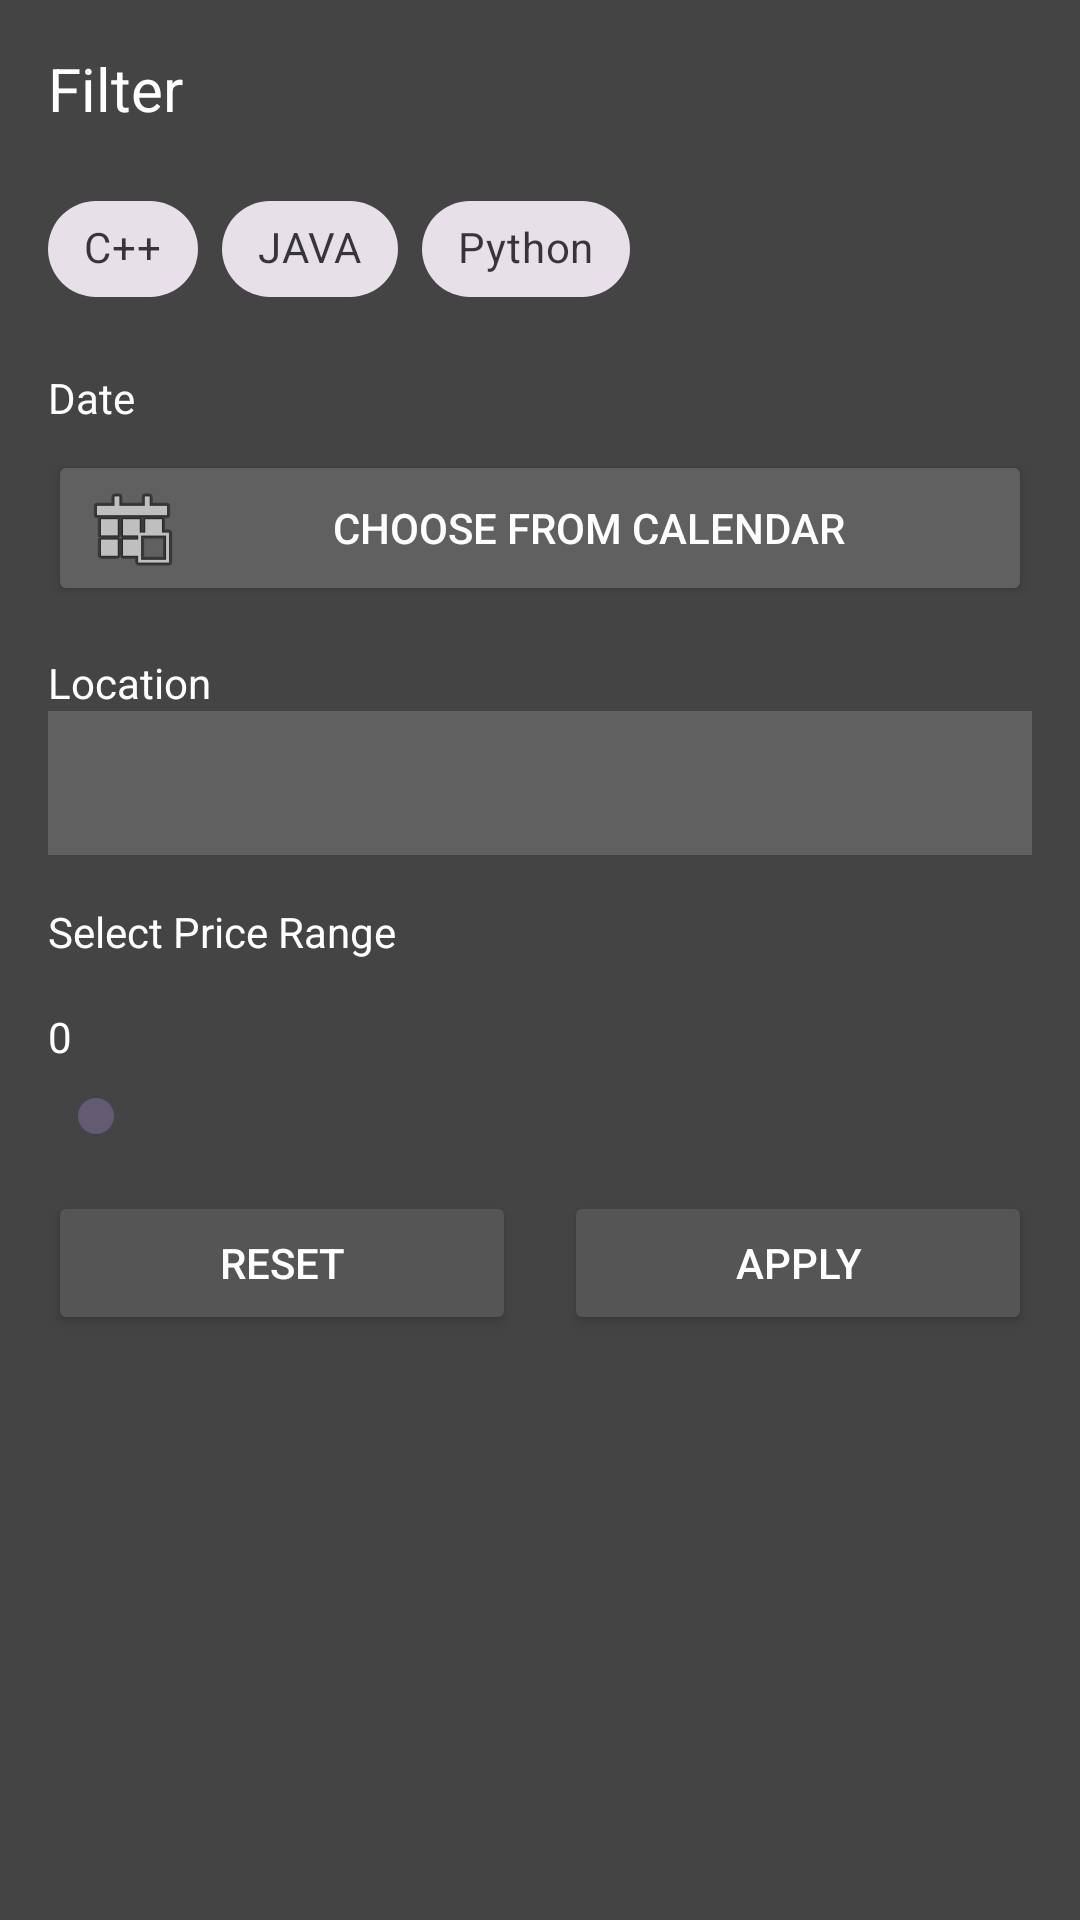

This screen was rendered from an Android layout file. Write that file and the resources it references.
<!-- AndroidManifest.xml: application theme Theme.FestFinder -->
<!-- res/layout/filter.xml -->
<?xml version="1.0" encoding="utf-8"?>
<ScrollView xmlns:android="http://schemas.android.com/apk/res/android"
    xmlns:app="http://schemas.android.com/apk/res-auto"
    android:layout_width="match_parent"
    android:layout_height="match_parent"
    android:fillViewport="true"
    android:background="#444444">

    <androidx.constraintlayout.widget.ConstraintLayout
        android:layout_width="match_parent"
        android:layout_height="wrap_content"
        android:padding="16dp">

        <TextView
            android:id="@+id/filterTitle"
            android:layout_width="wrap_content"
            android:layout_height="wrap_content"
            android:text="Filter"
            android:textSize="20sp"
            android:textColor="#FFFFFF"
            android:layout_marginBottom="12dp"
            app:layout_constraintTop_toTopOf="parent"
            app:layout_constraintStart_toStartOf="parent" />

        <com.google.android.material.chip.ChipGroup
            android:id="@+id/chipCppgrp"
            android:layout_width="wrap_content"
            android:layout_height="wrap_content"
            android:layout_centerInParent="true"
            android:layout_marginTop="16dp"
            app:layout_constraintTop_toBottomOf="@id/filterTitle"
            app:layout_constraintStart_toStartOf="parent">

            <com.google.android.material.chip.Chip
                android:id="@+id/chipCpp"
                style="@style/Widget.MaterialComponents.Chip.Filter"
                android:layout_width="wrap_content"
                android:layout_height="wrap_content"
                android:text="C++" />

            <com.google.android.material.chip.Chip
                android:id="@+id/chipJava"
                style="@style/Widget.MaterialComponents.Chip.Filter"
                android:layout_width="wrap_content"
                android:layout_height="wrap_content"
                android:text="JAVA" />

            <com.google.android.material.chip.Chip
                android:id="@+id/chipPython"
                style="@style/Widget.MaterialComponents.Chip.Filter"
                android:layout_width="wrap_content"
                android:layout_height="wrap_content"
                android:text="Python" />

        </com.google.android.material.chip.ChipGroup>

        
        <TextView
            android:id="@+id/DateLabel"
            android:layout_width="wrap_content"
            android:layout_height="wrap_content"
            android:text="Date"
            android:textColor="#FFFFFF"
            android:layout_marginTop="16dp"
            app:layout_constraintTop_toBottomOf="@id/chipCppgrp"
            app:layout_constraintStart_toStartOf="parent" />

        <Button
            android:id="@+id/datePickerButton"
            android:layout_width="0dp"
            android:layout_height="wrap_content"
            android:text="Choose from Calendar"
            android:backgroundTint="#606060"
            android:textColor="#FFFFFF"
            android:drawableStart="@android:drawable/ic_menu_today"
            android:layout_marginTop="8dp"
            app:layout_constraintTop_toBottomOf="@id/DateLabel"
            app:layout_constraintStart_toStartOf="parent"
            app:layout_constraintEnd_toEndOf="parent" />

        
        <TextView
            android:id="@+id/locationLabel"
            android:layout_width="wrap_content"
            android:layout_height="wrap_content"
            android:text="Location"
            android:textColor="#FFFFFF"
            android:layout_marginTop="16dp"
            app:layout_constraintTop_toBottomOf="@id/datePickerButton"
            app:layout_constraintStart_toStartOf="parent" />
        <Spinner
            android:id="@+id/locationSpinner"
            android:layout_width="match_parent"
            android:layout_height="48dp"
            android:background="#606060"
            android:padding="12dp"
            android:layout_marginBottom="10dp"
            android:minHeight="48dp"
            android:gravity="center_vertical"
            app:layout_constraintTop_toBottomOf="@id/locationLabel"
            app:layout_constraintStart_toStartOf="parent"
            app:layout_constraintEnd_toEndOf="parent"/>

        
        <TextView
            android:id="@+id/priceRangeLabel"
            android:layout_width="wrap_content"
            android:layout_height="wrap_content"
            android:text="Select Price Range"
            android:textColor="#FFFFFF"
            android:layout_marginTop="16dp"
            app:layout_constraintTop_toBottomOf="@id/locationSpinner"
            app:layout_constraintStart_toStartOf="parent" />

        
        <TextView
            android:id="@+id/price"
            android:layout_width="wrap_content"
            android:layout_height="wrap_content"
            android:text="0"
            android:textColor="#FFFFFF"
            android:layout_marginTop="16dp"
            app:layout_constraintTop_toBottomOf="@id/priceRangeLabel"
            app:layout_constraintStart_toStartOf="parent" />

        <SeekBar
            android:id="@+id/priceRangeSeekbar"
            android:layout_width="0dp"
            android:layout_height="wrap_content"
            android:layout_marginTop="8dp"
            app:layout_constraintTop_toBottomOf="@id/price"
            app:layout_constraintStart_toStartOf="parent"
            app:layout_constraintEnd_toEndOf="parent" />

        
        <LinearLayout
            android:layout_width="match_parent"
            android:layout_height="wrap_content"
            android:layout_marginTop="16dp"
            android:gravity="center"
            app:layout_constraintTop_toBottomOf="@id/priceRangeSeekbar">

            <Button
                android:id="@+id/resetButton"
                android:layout_width="0dp"
                android:layout_height="wrap_content"
                android:layout_weight="1"
                android:text="Reset"
                android:backgroundTint="#555555"
                android:textColor="#FFFFFF"
                android:layout_marginEnd="8dp" />

            <Button
                android:id="@+id/applyButton"
                android:layout_width="0dp"
                android:layout_height="wrap_content"
                android:layout_weight="1"
                android:text="Apply"
                android:backgroundTint="#555555"
                android:textColor="#FFFFFF"
                android:layout_marginStart="8dp" />
        </LinearLayout>

    </androidx.constraintlayout.widget.ConstraintLayout>
</ScrollView>
<!-- resources referenced by this layout -->
<resources>
  <style name="Theme.FestFinder" parent="Base.Theme.FestFinder" />
  <style name="Base.Theme.FestFinder" parent="Theme.Material3.DayNight.NoActionBar">
  
      </style>
</resources>
